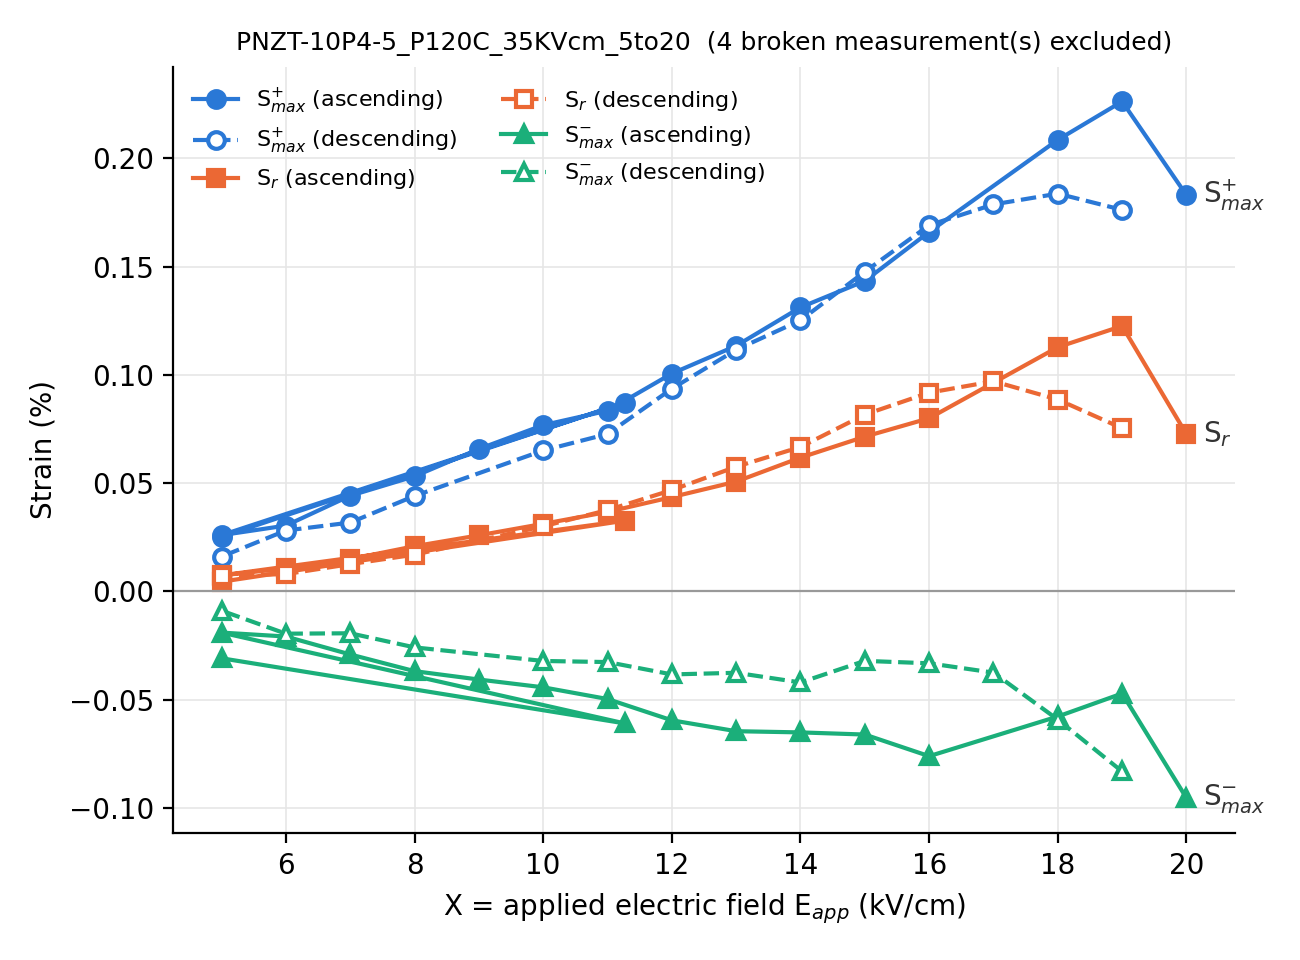

Values plotted in this chart, from the file beside it:
file, step, table, branch, ramp, amplitude_V, X_kV_cm, Sr_%, Smax+_%, Smax-_%, E_at_Smax-_kV_cm, S_sum_%, Sr_ratio, measurement_status
PNZT-10P4-5_P120C_35KVcm_5to20.dat, 1, 1, ascending, up, 355.0, 5.0, 0.004481, 0.02522, -0.03089, -4.942, 0.0561, 0.07987, 0.0
PNZT-10P4-5_P120C_35KVcm_5to20.dat, 2, 2, ascending, up, 800.0, 11.27, 0.03266, 0.08714, -0.06097, -11.25, 0.1481, 0.2205, 0.0
PNZT-10P4-5_P120C_35KVcm_5to20.dat, 5, 5, ascending, down, 355.0, 5.0, 0.007401, 0.02598, -0.01902, -4.816, 0.04501, 0.1645, 0.0
PNZT-10P4-5_P120C_35KVcm_5to20.dat, 6, 6, ascending, up, 426.0, 6, 0.01063, 0.0304, -0.02084, -5.953, 0.05123, 0.2075, 0.0
PNZT-10P4-5_P120C_35KVcm_5to20.dat, 7, 7, ascending, up, 497.0, 7, 0.01491, 0.04419, -0.02912, -6.7, 0.07331, 0.2034, 0.0
PNZT-10P4-5_P120C_35KVcm_5to20.dat, 8, 8, ascending, up, 568.0, 8, 0.02087, 0.05316, -0.03684, -7.917, 0.09, 0.2319, 0.0
PNZT-10P4-5_P120C_35KVcm_5to20.dat, 9, 9, ascending, up, 639.0, 9.0, 0.0259, 0.06578, -0.0407, -8.957, 0.1065, 0.2432, 0.0
PNZT-10P4-5_P120C_35KVcm_5to20.dat, 10, 10, ascending, up, 710.0, 10.0, 0.0312, 0.0768, -0.0443, -9.961, 0.1211, 0.2576, 0.0
PNZT-10P4-5_P120C_35KVcm_5to20.dat, 11, 11, ascending, up, 781.0, 11, 0.0367, 0.08346, -0.0497, -10.62, 0.1332, 0.2756, 0.0
PNZT-10P4-5_P120C_35KVcm_5to20.dat, 12, 12, ascending, up, 852.0, 12, 0.04356, 0.1006, -0.05954, -11.85, 0.1602, 0.272, 0.0
PNZT-10P4-5_P120C_35KVcm_5to20.dat, 13, 13, ascending, up, 923.0, 13, 0.05071, 0.1134, -0.06457, -12.78, 0.178, 0.2849, 0.0
PNZT-10P4-5_P120C_35KVcm_5to20.dat, 14, 14, ascending, up, 994.0, 14, 0.06179, 0.1312, -0.06512, -13.89, 0.1963, 0.3148, 0.0
PNZT-10P4-5_P120C_35KVcm_5to20.dat, 15, 15, ascending, up, 1065, 15, 0.07147, 0.1434, -0.06611, -14.78, 0.2095, 0.3412, 0.0
PNZT-10P4-5_P120C_35KVcm_5to20.dat, 16, 16, ascending, up, 1136, 16, 0.07997, 0.166, -0.0761, -15.78, 0.2421, 0.3303, 0.0
PNZT-10P4-5_P120C_35KVcm_5to20.dat, 18, 18, ascending, up, 1278, 18.0, 0.1128, 0.2086, -0.05778, -17.76, 0.2663, 0.4235, 0.0
PNZT-10P4-5_P120C_35KVcm_5to20.dat, 19, 19, ascending, up, 1349, 19.0, 0.1226, 0.2263, -0.04716, -17.58, 0.2734, 0.4483, 0.0
PNZT-10P4-5_P120C_35KVcm_5to20.dat, 20, 20, ascending, up, 1420, 20.0, 0.0726, 0.183, -0.09543, -16.56, 0.2785, 0.2607, 0.0
PNZT-10P4-5_P120C_35KVcm_5to20.dat, 21, 21, descending, down, 1349, 19.0, 0.07536, 0.1762, -0.08317, -15.89, 0.2594, 0.2905, 0.0
PNZT-10P4-5_P120C_35KVcm_5to20.dat, 22, 22, descending, down, 1278, 18.0, 0.08862, 0.1837, -0.05921, -15.5, 0.2429, 0.3648, 0.0
PNZT-10P4-5_P120C_35KVcm_5to20.dat, 23, 23, descending, down, 1207, 17.0, 0.09705, 0.1787, -0.03752, -15.28, 0.2163, 0.4488, 0.0
PNZT-10P4-5_P120C_35KVcm_5to20.dat, 24, 24, descending, down, 1136, 16, 0.09179, 0.1691, -0.03321, -15.37, 0.2023, 0.4536, 0.0
PNZT-10P4-5_P120C_35KVcm_5to20.dat, 25, 25, descending, down, 1065, 15, 0.08166, 0.1477, -0.03209, -14.99, 0.1797, 0.4543, 0.0
PNZT-10P4-5_P120C_35KVcm_5to20.dat, 26, 26, descending, down, 994.0, 14, 0.06671, 0.1252, -0.04206, -13.96, 0.1673, 0.3989, 0.0
PNZT-10P4-5_P120C_35KVcm_5to20.dat, 27, 27, descending, down, 923.0, 13, 0.05757, 0.1116, -0.03759, -12.84, 0.1492, 0.3859, 0.0
PNZT-10P4-5_P120C_35KVcm_5to20.dat, 28, 28, descending, down, 852.0, 12, 0.04678, 0.09359, -0.03835, -11.98, 0.1319, 0.3546, 0.0
PNZT-10P4-5_P120C_35KVcm_5to20.dat, 29, 29, descending, down, 781.0, 11, 0.03755, 0.0727, -0.03264, -10.84, 0.1053, 0.3565, 0.0
PNZT-10P4-5_P120C_35KVcm_5to20.dat, 30, 30, descending, down, 710.0, 10.0, 0.03006, 0.06508, -0.03213, -9.978, 0.09721, 0.3092, 0.0
PNZT-10P4-5_P120C_35KVcm_5to20.dat, 32, 32, descending, down, 568.0, 8, 0.01697, 0.04408, -0.02585, -7.845, 0.06994, 0.2427, 0.0
PNZT-10P4-5_P120C_35KVcm_5to20.dat, 33, 33, descending, down, 497.0, 7, 0.01259, 0.03179, -0.01934, -6.863, 0.05113, 0.2463, 0.0
PNZT-10P4-5_P120C_35KVcm_5to20.dat, 34, 34, descending, down, 426.0, 6, 0.008001, 0.02812, -0.01953, -5.96, 0.04765, 0.1679, 0.0
PNZT-10P4-5_P120C_35KVcm_5to20.dat, 35, 35, descending, down, 355.0, 5.0, 0.007152, 0.01606, -0.008891, -4.957, 0.02496, 0.2866, 0.0
